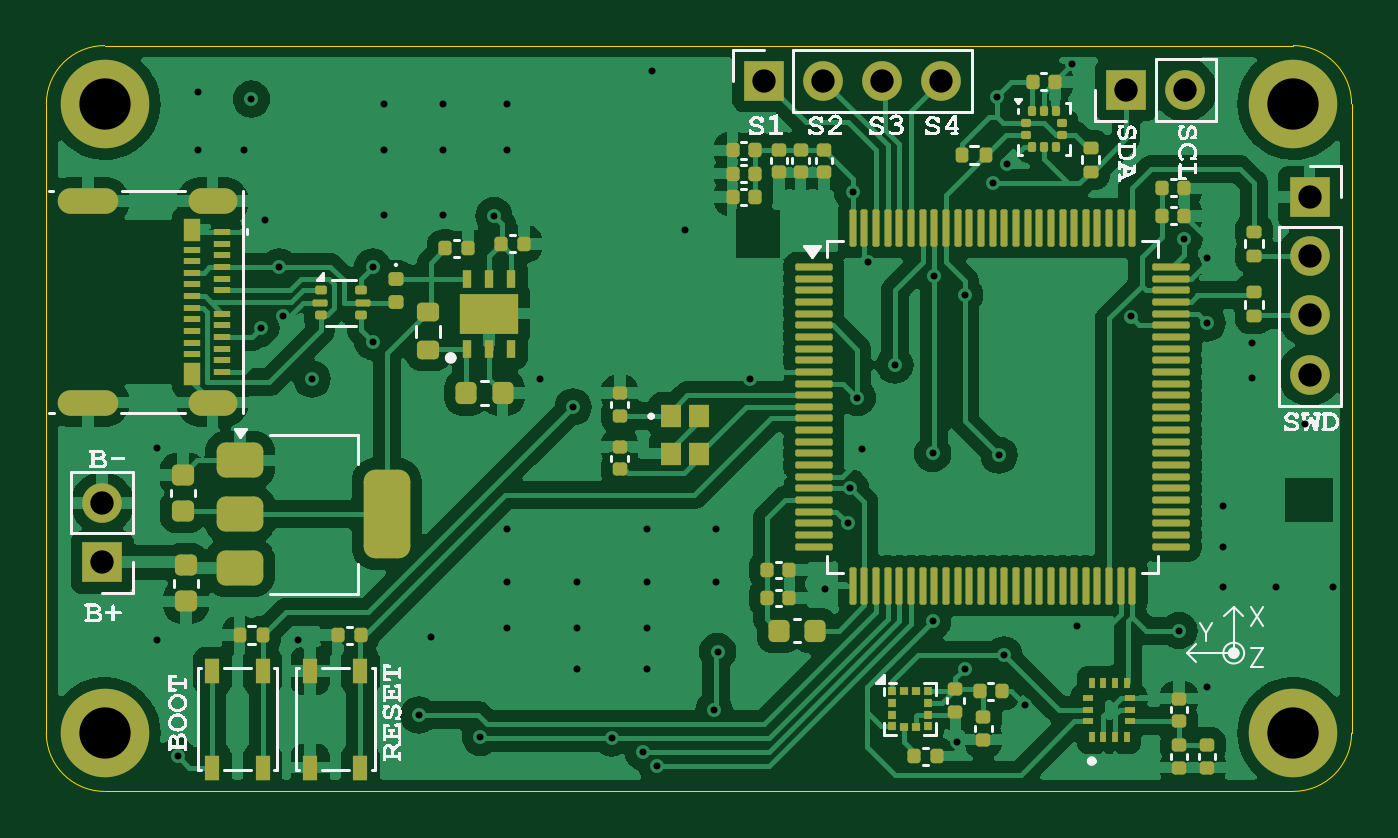
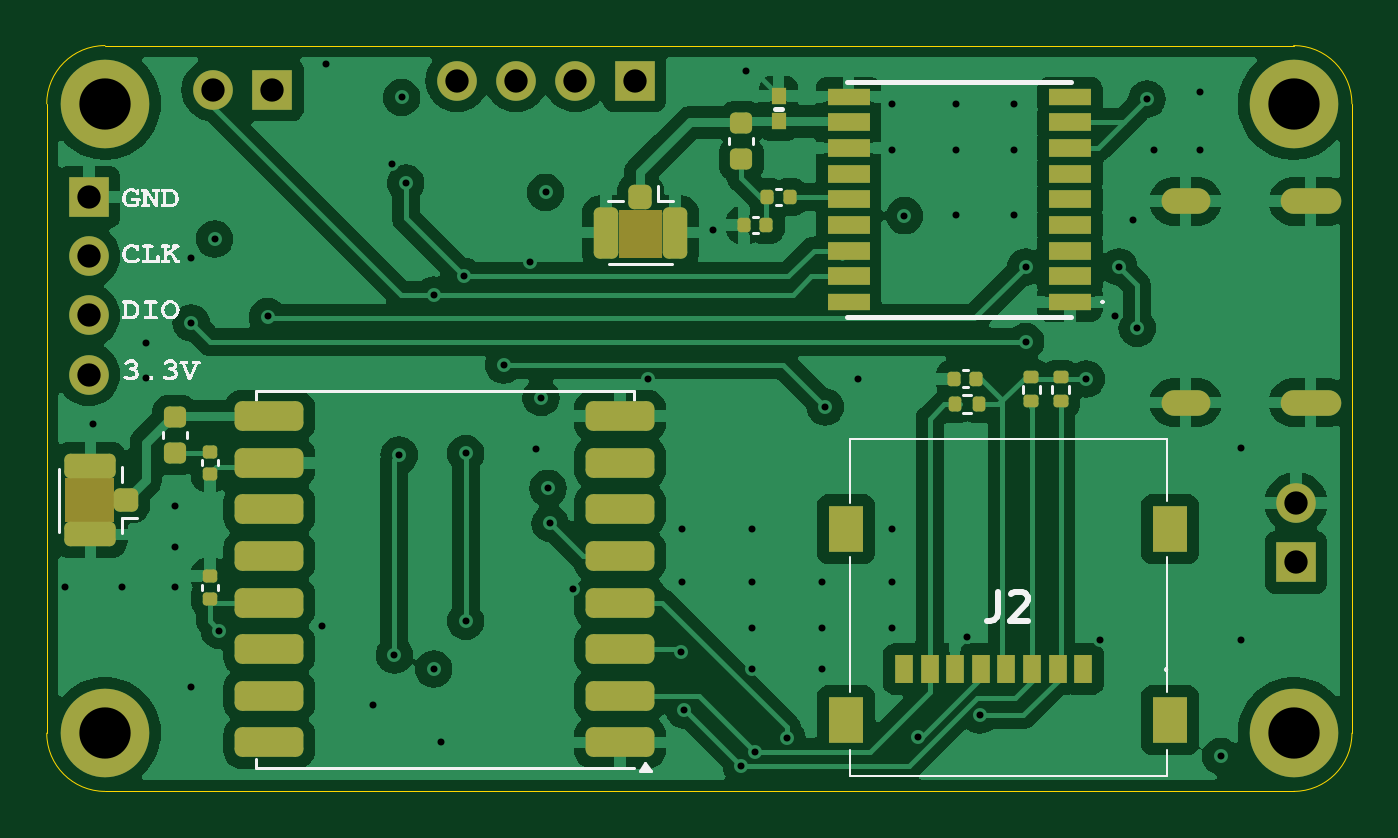
Circuit board: 15 layer files. Board 56.0 x 32.0 mm.
- bottom_copper: VanguardFlightComputer-B_Cu.gbr (120801 bytes)
- bottom_mask: VanguardFlightComputer-B_Mask.gbr (5978 bytes)
- paste: VanguardFlightComputer-B_Paste.gbr (4668 bytes)
- bottom_silk: VanguardFlightComputer-B_Silkscreen.gbr (33214 bytes)
- outline: VanguardFlightComputer-Edge_Cuts.gbr (997 bytes)
- top_copper: VanguardFlightComputer-F_Cu.gbr (187570 bytes)
- top_mask: VanguardFlightComputer-F_Mask.gbr (12010 bytes)
- paste: VanguardFlightComputer-F_Paste.gbr (11015 bytes)
- top_silk: VanguardFlightComputer-F_Silkscreen.gbr (81531 bytes)
- inner_copper: VanguardFlightComputer-In1_GND.gbr (64910 bytes)
- inner_copper: VanguardFlightComputer-In1_PWR.gbr (99766 bytes)
- inner_copper: VanguardFlightComputer-In2_GND.gbr (64120 bytes)
- inner_copper: VanguardFlightComputer-In2_PWR.gbr (63116 bytes)
- drill: VanguardFlightComputer-NPTH.drl (269 bytes)
- drill: VanguardFlightComputer-PTH.drl (2109 bytes)

=== bottom_copper: VanguardFlightComputer-B_Cu.gbr (120801 bytes, source omitted) ===
=== bottom_mask: VanguardFlightComputer-B_Mask.gbr ===
%TF.GenerationSoftware,KiCad,Pcbnew,8.0.6*%
%TF.CreationDate,2024-11-10T20:59:16-05:00*%
%TF.ProjectId,VanguardFlightComputer,56616e67-7561-4726-9446-6c6967687443,rev?*%
%TF.SameCoordinates,Original*%
%TF.FileFunction,Soldermask,Bot*%
%TF.FilePolarity,Negative*%
%FSLAX46Y46*%
G04 Gerber Fmt 4.6, Leading zero omitted, Abs format (unit mm)*
G04 Created by KiCad (PCBNEW 8.0.6) date 2024-11-10 20:59:16*
%MOMM*%
%LPD*%
G01*
G04 APERTURE LIST*
G04 Aperture macros list*
%AMRoundRect*
0 Rectangle with rounded corners*
0 $1 Rounding radius*
0 $2 $3 $4 $5 $6 $7 $8 $9 X,Y pos of 4 corners*
0 Add a 4 corners polygon primitive as box body*
4,1,4,$2,$3,$4,$5,$6,$7,$8,$9,$2,$3,0*
0 Add four circle primitives for the rounded corners*
1,1,$1+$1,$2,$3*
1,1,$1+$1,$4,$5*
1,1,$1+$1,$6,$7*
1,1,$1+$1,$8,$9*
0 Add four rect primitives between the rounded corners*
20,1,$1+$1,$2,$3,$4,$5,0*
20,1,$1+$1,$4,$5,$6,$7,0*
20,1,$1+$1,$6,$7,$8,$9,0*
20,1,$1+$1,$8,$9,$2,$3,0*%
G04 Aperture macros list end*
%ADD10R,0.800000X1.200000*%
%ADD11R,1.500000X2.000000*%
%ADD12R,1.800000X0.700000*%
%ADD13R,1.800000X0.800000*%
%ADD14O,2.100000X1.100000*%
%ADD15O,2.600000X1.100000*%
%ADD16R,0.650000X0.700000*%
%ADD17C,2.600000*%
%ADD18C,3.800000*%
%ADD19R,1.700000X1.700000*%
%ADD20O,1.700000X1.700000*%
%ADD21RoundRect,0.250000X-0.250000X0.275000X-0.250000X-0.275000X0.250000X-0.275000X0.250000X0.275000X0*%
%ADD22RoundRect,0.250000X-0.275000X0.850000X-0.275000X-0.850000X0.275000X-0.850000X0.275000X0.850000X0*%
%ADD23RoundRect,0.140000X-0.170000X0.140000X-0.170000X-0.140000X0.170000X-0.140000X0.170000X0.140000X0*%
%ADD24RoundRect,0.140000X-0.140000X-0.170000X0.140000X-0.170000X0.140000X0.170000X-0.140000X0.170000X0*%
%ADD25RoundRect,0.225000X-0.250000X0.225000X-0.250000X-0.225000X0.250000X-0.225000X0.250000X0.225000X0*%
%ADD26RoundRect,0.135000X-0.135000X-0.185000X0.135000X-0.185000X0.135000X0.185000X-0.135000X0.185000X0*%
%ADD27RoundRect,0.250000X-0.275000X-0.250000X0.275000X-0.250000X0.275000X0.250000X-0.275000X0.250000X0*%
%ADD28RoundRect,0.250000X-0.850000X-0.275000X0.850000X-0.275000X0.850000X0.275000X-0.850000X0.275000X0*%
%ADD29RoundRect,0.317500X-1.157500X-0.317500X1.157500X-0.317500X1.157500X0.317500X-1.157500X0.317500X0*%
%ADD30RoundRect,0.140000X0.170000X-0.140000X0.170000X0.140000X-0.170000X0.140000X-0.170000X-0.140000X0*%
%ADD31RoundRect,0.135000X-0.185000X0.135000X-0.185000X-0.135000X0.185000X-0.135000X0.185000X0.135000X0*%
%ADD32RoundRect,0.140000X0.140000X0.170000X-0.140000X0.170000X-0.140000X-0.170000X0.140000X-0.170000X0*%
G04 APERTURE END LIST*
%TO.C,J3*%
G36*
X119585000Y-82535000D02*
G01*
X121465000Y-82535000D01*
X121465000Y-84625000D01*
X119585000Y-84625000D01*
X119585000Y-82535000D01*
G37*
%TO.C,J4*%
G36*
X143135000Y-95940000D02*
G01*
X145225000Y-95940000D01*
X145225000Y-94060000D01*
X143135000Y-94060000D01*
X143135000Y-95940000D01*
G37*
%TD*%
D10*
%TO.C,J2*%
X101525000Y-102250000D03*
X102625000Y-102250000D03*
X103725000Y-102250000D03*
X104825000Y-102250000D03*
X105925000Y-102250000D03*
X107025000Y-102250000D03*
X108125000Y-102250000D03*
X109225000Y-102250000D03*
D11*
X111695000Y-104450000D03*
X97805000Y-104450000D03*
X97805000Y-96250000D03*
X111695000Y-96250000D03*
%TD*%
D12*
%TO.C,IC3*%
X102100000Y-86500000D03*
D13*
X102100000Y-85400000D03*
X102100000Y-84300000D03*
X102100000Y-83200000D03*
X102100000Y-82100000D03*
X102100000Y-81000000D03*
X102100000Y-79900000D03*
X102100000Y-78800000D03*
D12*
X102100000Y-77700000D03*
X111600000Y-77700000D03*
D13*
X111600000Y-78800000D03*
X111600000Y-79900000D03*
X111600000Y-81000000D03*
X111600000Y-82100000D03*
X111600000Y-83200000D03*
X111600000Y-84300000D03*
X111600000Y-85400000D03*
D12*
X111600000Y-86500000D03*
%TD*%
D14*
%TO.C,J1*%
X97134052Y-82180000D03*
D15*
X91774052Y-82180000D03*
D14*
X97134052Y-90820000D03*
D15*
X91774052Y-90820000D03*
%TD*%
D16*
%TO.C,D2*%
X114600000Y-77650000D03*
X114600000Y-78750000D03*
%TD*%
D17*
%TO.C,H5*%
X143500000Y-78000000D03*
D18*
X143500000Y-78000000D03*
%TD*%
D19*
%TO.C,J5*%
X144200000Y-82000000D03*
D20*
X144200000Y-84540000D03*
X144200000Y-87080000D03*
X144200000Y-89620000D03*
%TD*%
D17*
%TO.C,H6*%
X92500000Y-105000000D03*
D18*
X92500000Y-105000000D03*
%TD*%
D19*
%TO.C,J6*%
X136325000Y-77400000D03*
D20*
X138865000Y-77400000D03*
%TD*%
D18*
%TO.C,H1*%
X92500000Y-78000000D03*
D17*
X92500000Y-78000000D03*
%TD*%
D19*
%TO.C,J8*%
X92400000Y-97675000D03*
D20*
X92400000Y-95135000D03*
%TD*%
D18*
%TO.C,H7*%
X143500000Y-105000000D03*
D17*
X143500000Y-105000000D03*
%TD*%
D19*
%TO.C,J7*%
X120780000Y-77000000D03*
D20*
X123320000Y-77000000D03*
X125860000Y-77000000D03*
X128400000Y-77000000D03*
%TD*%
D21*
%TO.C,J3*%
X120525000Y-82000000D03*
D22*
X122000000Y-83525000D03*
X119050000Y-83525000D03*
%TD*%
D23*
%TO.C,C39*%
X139000000Y-92920000D03*
X139000000Y-93880000D03*
%TD*%
D24*
%TO.C,C28*%
X106120000Y-89800000D03*
X107080000Y-89800000D03*
%TD*%
D25*
%TO.C,FB2*%
X116200000Y-78825000D03*
X116200000Y-80375000D03*
%TD*%
D26*
%TO.C,R6*%
X106004154Y-90893046D03*
X107024154Y-90893046D03*
%TD*%
D24*
%TO.C,C29*%
X115120000Y-83200000D03*
X116080000Y-83200000D03*
%TD*%
D27*
%TO.C,J4*%
X142600000Y-95000000D03*
D28*
X144125000Y-93525000D03*
X144125000Y-96475000D03*
%TD*%
D29*
%TO.C,U7*%
X121400000Y-105400000D03*
X121400000Y-103400000D03*
X121400000Y-101400000D03*
X121400000Y-99400000D03*
X121400000Y-97400000D03*
X121400000Y-95400000D03*
X121400000Y-93400000D03*
X121400000Y-91400000D03*
X136450000Y-91400000D03*
X136450000Y-93400000D03*
X136450000Y-95400000D03*
X136450000Y-97400000D03*
X136450000Y-99400000D03*
X136450000Y-101400000D03*
X136450000Y-103400000D03*
X136450000Y-105400000D03*
%TD*%
D25*
%TO.C,FB3*%
X140500000Y-91425000D03*
X140500000Y-92975000D03*
%TD*%
D30*
%TO.C,C38*%
X139000000Y-99230000D03*
X139000000Y-98270000D03*
%TD*%
D31*
%TO.C,R5*%
X103750000Y-89740000D03*
X103750000Y-90760000D03*
%TD*%
D32*
%TO.C,R7*%
X115080000Y-82000000D03*
X114120000Y-82000000D03*
%TD*%
D31*
%TO.C,R4*%
X102500000Y-89740000D03*
X102500000Y-90760000D03*
%TD*%
M02*

=== paste: VanguardFlightComputer-B_Paste.gbr ===
%TF.GenerationSoftware,KiCad,Pcbnew,8.0.6*%
%TF.CreationDate,2024-11-10T20:59:16-05:00*%
%TF.ProjectId,VanguardFlightComputer,56616e67-7561-4726-9446-6c6967687443,rev?*%
%TF.SameCoordinates,Original*%
%TF.FileFunction,Paste,Bot*%
%TF.FilePolarity,Positive*%
%FSLAX46Y46*%
G04 Gerber Fmt 4.6, Leading zero omitted, Abs format (unit mm)*
G04 Created by KiCad (PCBNEW 8.0.6) date 2024-11-10 20:59:16*
%MOMM*%
%LPD*%
G01*
G04 APERTURE LIST*
G04 Aperture macros list*
%AMRoundRect*
0 Rectangle with rounded corners*
0 $1 Rounding radius*
0 $2 $3 $4 $5 $6 $7 $8 $9 X,Y pos of 4 corners*
0 Add a 4 corners polygon primitive as box body*
4,1,4,$2,$3,$4,$5,$6,$7,$8,$9,$2,$3,0*
0 Add four circle primitives for the rounded corners*
1,1,$1+$1,$2,$3*
1,1,$1+$1,$4,$5*
1,1,$1+$1,$6,$7*
1,1,$1+$1,$8,$9*
0 Add four rect primitives between the rounded corners*
20,1,$1+$1,$2,$3,$4,$5,0*
20,1,$1+$1,$4,$5,$6,$7,0*
20,1,$1+$1,$6,$7,$8,$9,0*
20,1,$1+$1,$8,$9,$2,$3,0*%
G04 Aperture macros list end*
%ADD10R,0.800000X1.200000*%
%ADD11R,1.500000X2.000000*%
%ADD12R,1.800000X0.700000*%
%ADD13R,1.800000X0.800000*%
%ADD14R,0.650000X0.700000*%
%ADD15RoundRect,0.250000X-0.250000X0.275000X-0.250000X-0.275000X0.250000X-0.275000X0.250000X0.275000X0*%
%ADD16RoundRect,0.250000X-0.275000X0.850000X-0.275000X-0.850000X0.275000X-0.850000X0.275000X0.850000X0*%
%ADD17RoundRect,0.140000X-0.170000X0.140000X-0.170000X-0.140000X0.170000X-0.140000X0.170000X0.140000X0*%
%ADD18RoundRect,0.140000X-0.140000X-0.170000X0.140000X-0.170000X0.140000X0.170000X-0.140000X0.170000X0*%
%ADD19RoundRect,0.225000X-0.250000X0.225000X-0.250000X-0.225000X0.250000X-0.225000X0.250000X0.225000X0*%
%ADD20RoundRect,0.135000X-0.135000X-0.185000X0.135000X-0.185000X0.135000X0.185000X-0.135000X0.185000X0*%
%ADD21RoundRect,0.250000X-0.275000X-0.250000X0.275000X-0.250000X0.275000X0.250000X-0.275000X0.250000X0*%
%ADD22RoundRect,0.250000X-0.850000X-0.275000X0.850000X-0.275000X0.850000X0.275000X-0.850000X0.275000X0*%
%ADD23RoundRect,0.317500X-1.157500X-0.317500X1.157500X-0.317500X1.157500X0.317500X-1.157500X0.317500X0*%
%ADD24RoundRect,0.140000X0.170000X-0.140000X0.170000X0.140000X-0.170000X0.140000X-0.170000X-0.140000X0*%
%ADD25RoundRect,0.135000X-0.185000X0.135000X-0.185000X-0.135000X0.185000X-0.135000X0.185000X0.135000X0*%
%ADD26RoundRect,0.140000X0.140000X0.170000X-0.140000X0.170000X-0.140000X-0.170000X0.140000X-0.170000X0*%
G04 APERTURE END LIST*
D10*
%TO.C,J2*%
X101525000Y-102250000D03*
X102625000Y-102250000D03*
X103725000Y-102250000D03*
X104825000Y-102250000D03*
X105925000Y-102250000D03*
X107025000Y-102250000D03*
X108125000Y-102250000D03*
X109225000Y-102250000D03*
D11*
X111695000Y-104450000D03*
X97805000Y-104450000D03*
X97805000Y-96250000D03*
X111695000Y-96250000D03*
%TD*%
D12*
%TO.C,IC3*%
X102100000Y-86500000D03*
D13*
X102100000Y-85400000D03*
X102100000Y-84300000D03*
X102100000Y-83200000D03*
X102100000Y-82100000D03*
X102100000Y-81000000D03*
X102100000Y-79900000D03*
X102100000Y-78800000D03*
D12*
X102100000Y-77700000D03*
X111600000Y-77700000D03*
D13*
X111600000Y-78800000D03*
X111600000Y-79900000D03*
X111600000Y-81000000D03*
X111600000Y-82100000D03*
X111600000Y-83200000D03*
X111600000Y-84300000D03*
X111600000Y-85400000D03*
D12*
X111600000Y-86500000D03*
%TD*%
D14*
%TO.C,D2*%
X114600000Y-77650000D03*
X114600000Y-78750000D03*
%TD*%
D15*
%TO.C,J3*%
X120525000Y-82000000D03*
D16*
X122000000Y-83525000D03*
X119050000Y-83525000D03*
%TD*%
D17*
%TO.C,C39*%
X139000000Y-92920000D03*
X139000000Y-93880000D03*
%TD*%
D18*
%TO.C,C28*%
X106120000Y-89800000D03*
X107080000Y-89800000D03*
%TD*%
D19*
%TO.C,FB2*%
X116200000Y-78825000D03*
X116200000Y-80375000D03*
%TD*%
D20*
%TO.C,R6*%
X106004154Y-90893046D03*
X107024154Y-90893046D03*
%TD*%
D18*
%TO.C,C29*%
X115120000Y-83200000D03*
X116080000Y-83200000D03*
%TD*%
D21*
%TO.C,J4*%
X142600000Y-95000000D03*
D22*
X144125000Y-93525000D03*
X144125000Y-96475000D03*
%TD*%
D23*
%TO.C,U7*%
X121400000Y-105400000D03*
X121400000Y-103400000D03*
X121400000Y-101400000D03*
X121400000Y-99400000D03*
X121400000Y-97400000D03*
X121400000Y-95400000D03*
X121400000Y-93400000D03*
X121400000Y-91400000D03*
X136450000Y-91400000D03*
X136450000Y-93400000D03*
X136450000Y-95400000D03*
X136450000Y-97400000D03*
X136450000Y-99400000D03*
X136450000Y-101400000D03*
X136450000Y-103400000D03*
X136450000Y-105400000D03*
%TD*%
D19*
%TO.C,FB3*%
X140500000Y-91425000D03*
X140500000Y-92975000D03*
%TD*%
D24*
%TO.C,C38*%
X139000000Y-99230000D03*
X139000000Y-98270000D03*
%TD*%
D25*
%TO.C,R5*%
X103750000Y-89740000D03*
X103750000Y-90760000D03*
%TD*%
D26*
%TO.C,R7*%
X115080000Y-82000000D03*
X114120000Y-82000000D03*
%TD*%
D25*
%TO.C,R4*%
X102500000Y-89740000D03*
X102500000Y-90760000D03*
%TD*%
M02*

=== bottom_silk: VanguardFlightComputer-B_Silkscreen.gbr (33214 bytes, source omitted) ===
=== outline: VanguardFlightComputer-Edge_Cuts.gbr ===
%TF.GenerationSoftware,KiCad,Pcbnew,8.0.6*%
%TF.CreationDate,2024-11-10T20:59:16-05:00*%
%TF.ProjectId,VanguardFlightComputer,56616e67-7561-4726-9446-6c6967687443,rev?*%
%TF.SameCoordinates,Original*%
%TF.FileFunction,Profile,NP*%
%FSLAX46Y46*%
G04 Gerber Fmt 4.6, Leading zero omitted, Abs format (unit mm)*
G04 Created by KiCad (PCBNEW 8.0.6) date 2024-11-10 20:59:16*
%MOMM*%
%LPD*%
G01*
G04 APERTURE LIST*
%TA.AperFunction,Profile*%
%ADD10C,0.050000*%
%TD*%
G04 APERTURE END LIST*
D10*
X90000000Y-78000000D02*
G75*
G02*
X92500000Y-75500000I2500000J0D01*
G01*
X92500000Y-107500000D02*
G75*
G02*
X90000000Y-105000000I0J2500000D01*
G01*
X146000000Y-105000000D02*
G75*
G02*
X143500000Y-107500000I-2500000J0D01*
G01*
X143500000Y-75500000D02*
G75*
G02*
X146000000Y-78000000I0J-2500000D01*
G01*
X92500000Y-75500000D02*
X143500000Y-75500000D01*
X90000000Y-105000000D02*
X90000000Y-78000000D01*
X143500000Y-107500000D02*
X92500000Y-107500000D01*
X146000000Y-78000000D02*
X146000000Y-105000000D01*
M02*

=== top_copper: VanguardFlightComputer-F_Cu.gbr (187570 bytes, source omitted) ===
=== top_mask: VanguardFlightComputer-F_Mask.gbr (12010 bytes, source omitted) ===
=== paste: VanguardFlightComputer-F_Paste.gbr (11015 bytes, source omitted) ===
=== top_silk: VanguardFlightComputer-F_Silkscreen.gbr (81531 bytes, source omitted) ===
=== inner_copper: VanguardFlightComputer-In1_GND.gbr (64910 bytes, source omitted) ===
=== inner_copper: VanguardFlightComputer-In1_PWR.gbr (99766 bytes, source omitted) ===
=== inner_copper: VanguardFlightComputer-In2_GND.gbr (64120 bytes, source omitted) ===
=== inner_copper: VanguardFlightComputer-In2_PWR.gbr (63116 bytes, source omitted) ===
=== drill: VanguardFlightComputer-NPTH.drl ===
M48
; DRILL file {KiCad 8.0.6} date 2024-11-10T20:59:37-0500
; FORMAT={-:-/ absolute / metric / decimal}
; #@! TF.CreationDate,2024-11-10T20:59:37-05:00
; #@! TF.GenerationSoftware,Kicad,Pcbnew,8.0.6
; #@! TF.FileFunction,NonPlated,1,4,NPTH
FMAT,2
METRIC
%
G90
G05
M30

=== drill: VanguardFlightComputer-PTH.drl ===
M48
; DRILL file {KiCad 8.0.6} date 2024-11-10T20:59:37-0500
; FORMAT={-:-/ absolute / metric / decimal}
; #@! TF.CreationDate,2024-11-10T20:59:37-05:00
; #@! TF.GenerationSoftware,Kicad,Pcbnew,8.0.6
; #@! TF.FileFunction,Plated,1,4,PTH
FMAT,2
METRIC
; #@! TA.AperFunction,Plated,PTH,ViaDrill
T1C0.300
; #@! TA.AperFunction,Plated,PTH,ComponentDrill
T2C0.600
; #@! TA.AperFunction,Plated,PTH,ComponentDrill
T3C1.000
; #@! TA.AperFunction,Plated,PTH,ComponentDrill
T4C2.200
%
G90
G05
T1
X94.75Y-92.75
X94.75Y-101.0
X95.629Y-105.997
X96.5Y-77.5
X96.5Y-80.0
X98.5Y-80.0
X98.8Y-77.8
X99.212Y-87.627
X99.4Y-83.0
X100.0Y-85.0
X100.167Y-87.1
X100.8Y-101.0
X101.4Y-89.8
X104.0Y-85.0
X104.0Y-88.2
X104.5Y-78.0
X104.5Y-80.0
X104.5Y-82.75
X105.976Y-104.224
X106.5Y-100.875
X107.0Y-78.0
X107.0Y-80.0
X107.0Y-82.75
X108.624Y-105.176
X109.2Y-82.8
X109.75Y-78.0
X109.75Y-80.0
X109.75Y-96.25
X109.75Y-98.5
X109.75Y-100.5
X111.2Y-89.8
X112.6Y-91.0
X112.75Y-98.5
X112.75Y-100.5
X112.75Y-102.25
X114.25Y-105.2
X115.6Y-105.8
X115.75Y-96.25
X115.75Y-98.5
X115.75Y-100.5
X115.75Y-102.25
X116.0Y-76.6
X116.2Y-106.4
X117.4Y-83.4
X118.65Y-104.0
X118.75Y-96.25
X118.75Y-98.5
X118.8Y-101.5
X120.2Y-89.8
X123.4Y-98.8
X124.4Y-96.0
X124.5Y-94.5
X124.6Y-81.8
X124.8Y-90.6
X125.0Y-92.8
X125.25Y-84.8
X126.4Y-89.2
X128.025Y-93.0
X128.025Y-100.2
X128.1Y-85.4
X129.09Y-105.4
X129.4Y-86.2
X129.4Y-102.25
X130.6Y-81.4
X130.775Y-77.725
X130.875Y-93.075
X131.086Y-101.65
X131.2Y-80.6
X132.0Y-103.8
X134.0Y-76.3
X134.2Y-100.4
X136.524Y-87.124
X138.6Y-100.6
X138.8Y-83.8
X139.8Y-84.6
X139.8Y-87.4
X139.8Y-103.0
X140.5Y-95.25
X140.5Y-97.0
X140.5Y-98.75
X141.75Y-88.25
X141.75Y-89.75
X142.75Y-98.75
X144.0Y-91.75
X145.2Y-98.75
T3
X92.4Y-95.135
X92.4Y-97.675
X120.78Y-77.0
X123.32Y-77.0
X125.86Y-77.0
X128.4Y-77.0
X136.325Y-77.4
X138.865Y-77.4
X144.2Y-82.0
X144.2Y-84.54
X144.2Y-87.08
X144.2Y-89.62
T4
X92.5Y-78.0
X92.5Y-105.0
X143.5Y-78.0
X143.5Y-105.0
T2
G00X92.524Y-82.18
M15
G01X91.024Y-82.18
M16
G05
G00X92.524Y-90.82
M15
G01X91.024Y-90.82
M16
G05
G00X97.634Y-82.18
M15
G01X96.634Y-82.18
M16
G05
G00X97.634Y-90.82
M15
G01X96.634Y-90.82
M16
G05
M30

